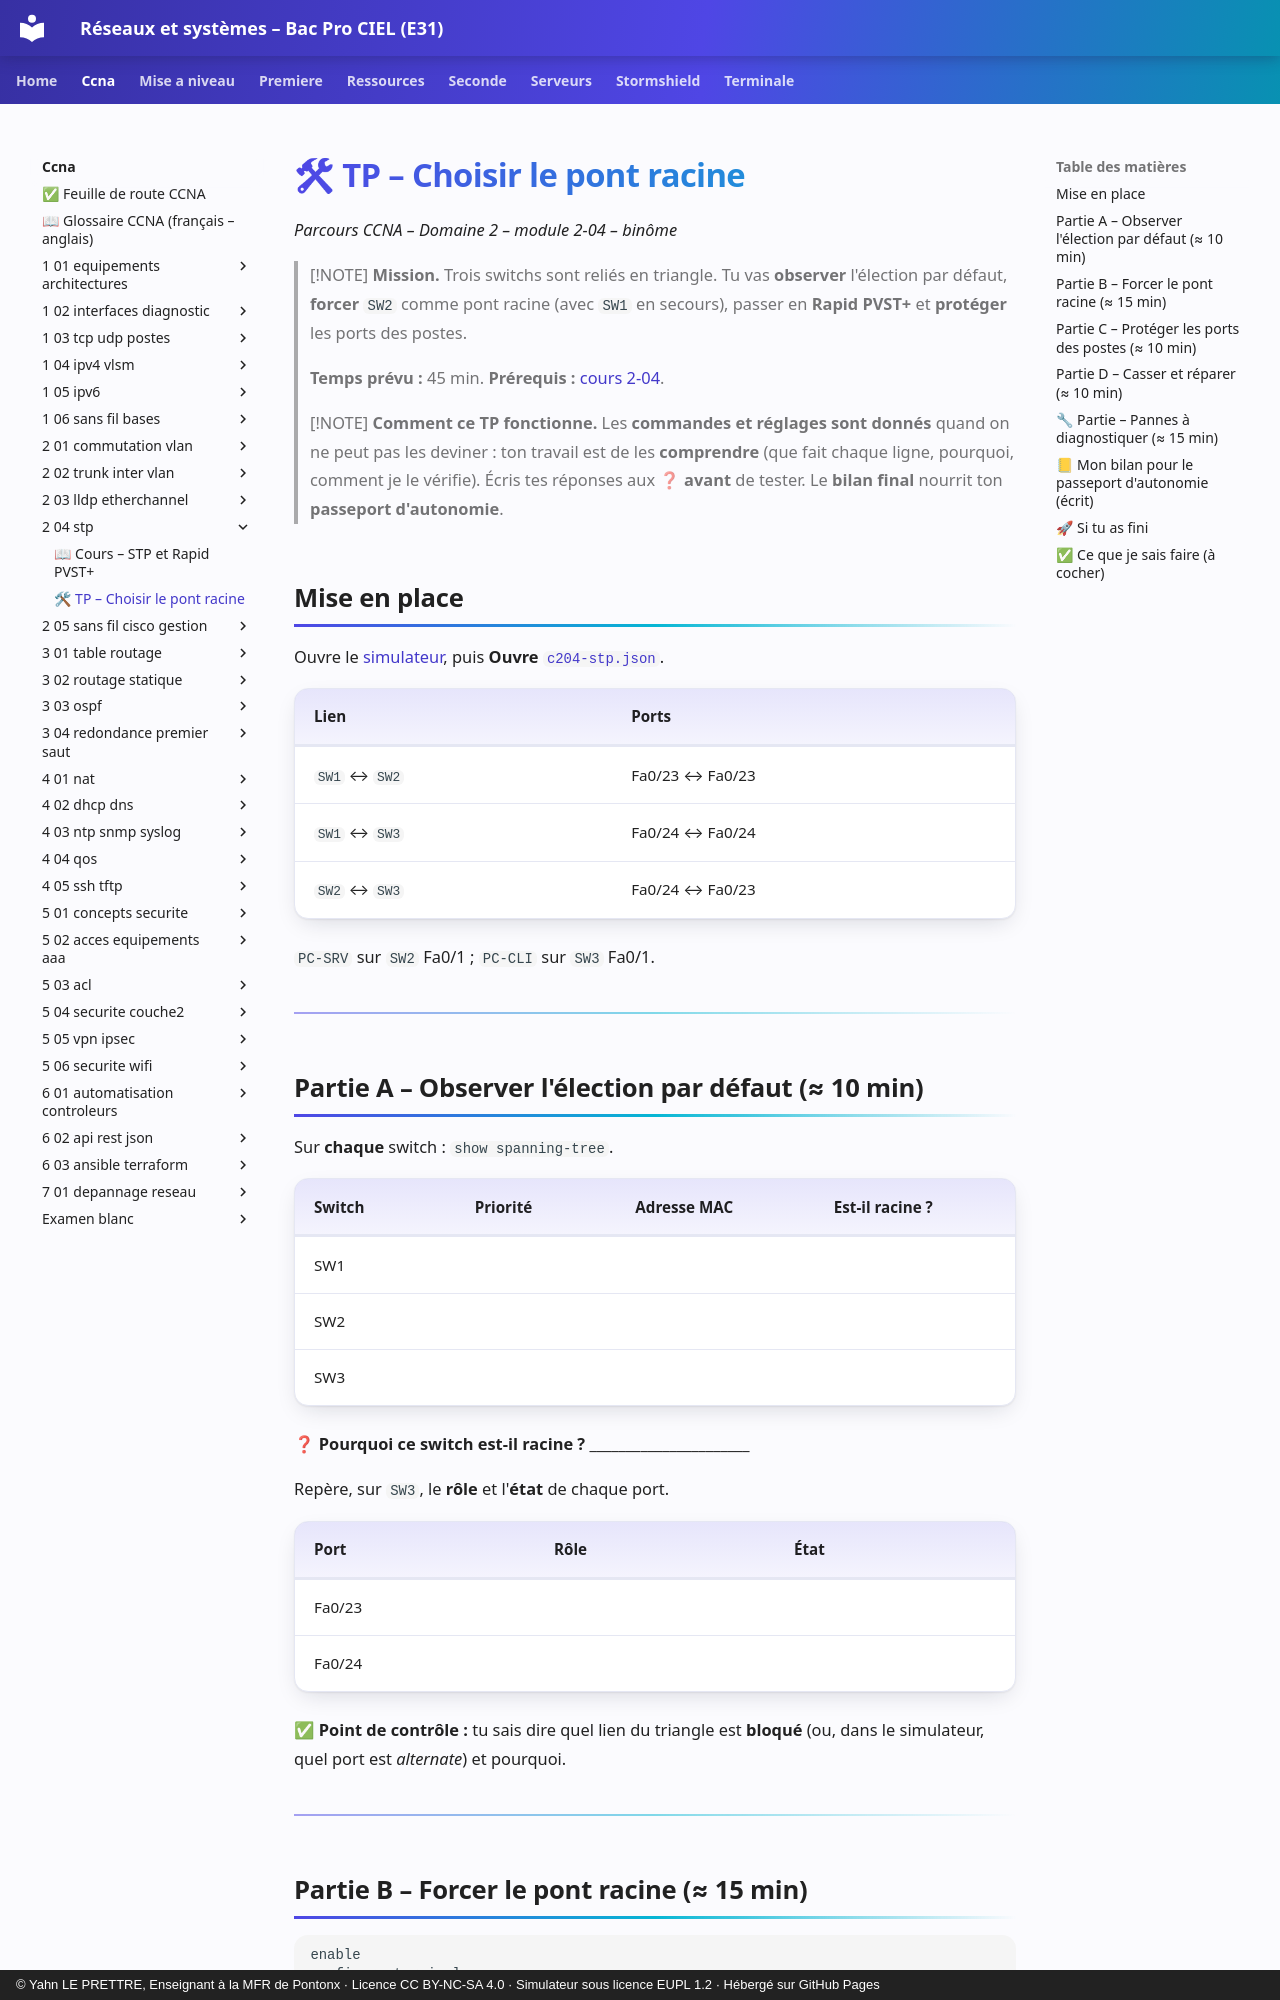

repository: YahnLP/bacprociel-reseau-systeme · page: ccna/2-04-stp/02-tp/index.html · generator: mkdocs · copyright: © Yahn LE PRETTRE, Enseignant à la MFR de Pontonx · Licence CC BY-NC-SA 4.0 · Simulateur sous licence EUPL 1.2 · Hébergé sur GitHub Pages

# 🛠 TP – Choisir le pont racine

*Parcours CCNA – Domaine 2 – module 2-04 – binôme*

> [!NOTE]
> **Mission.** Trois switchs sont reliés en triangle. Tu vas **observer** l'élection par défaut, **forcer** `SW2` comme pont racine (avec `SW1` en secours), passer en **Rapid PVST+** et **protéger** les ports des postes.
>
> **Temps prévu :** 45 min. **Prérequis :** [cours 2-04](01-cours.md).

> [!NOTE]
> **Comment ce TP fonctionne.** Les **commandes et réglages sont donnés** quand on ne peut pas les deviner : ton travail est de les **comprendre** (que fait chaque ligne, pourquoi, comment je le vérifie). Écris tes réponses aux ❓ **avant** de tester. Le **bilan final** nourrit ton **passeport d'autonomie**.

## Mise en place

Ouvre le [simulateur](../../simulateur/simulateur-reseau.html), puis **Ouvre** [`c204-stp.json`](tp/c204-stp.json).

| Lien | Ports |
|---|---|
| `SW1` ↔ `SW2` | Fa0/23 ↔ Fa0/23 |
| `SW1` ↔ `SW3` | Fa0/24 ↔ Fa0/24 |
| `SW2` ↔ `SW3` | Fa0/24 ↔ Fa0/23 |

`PC-SRV` sur `SW2` Fa0/1 ; `PC-CLI` sur `SW3` Fa0/1.

---

## Partie A – Observer l'élection par défaut (≈ 10 min)

Sur **chaque** switch : `show spanning-tree`.

| Switch | Priorité | Adresse MAC | Est-il racine ? |
|---|---|---|---|
| SW1 | | | |
| SW2 | | | |
| SW3 | | | |

❓ **Pourquoi ce switch est-il racine ?** ______________________

Repère, sur `SW3`, le **rôle** et l'**état** de chaque port.

| Port | Rôle | État |
|---|---|---|
| Fa0/23 | | |
| Fa0/24 | | |

✅ **Point de contrôle :** tu sais dire quel lien du triangle est **bloqué** (ou, dans le simulateur, quel port est *alternate*) et pourquoi.

---
